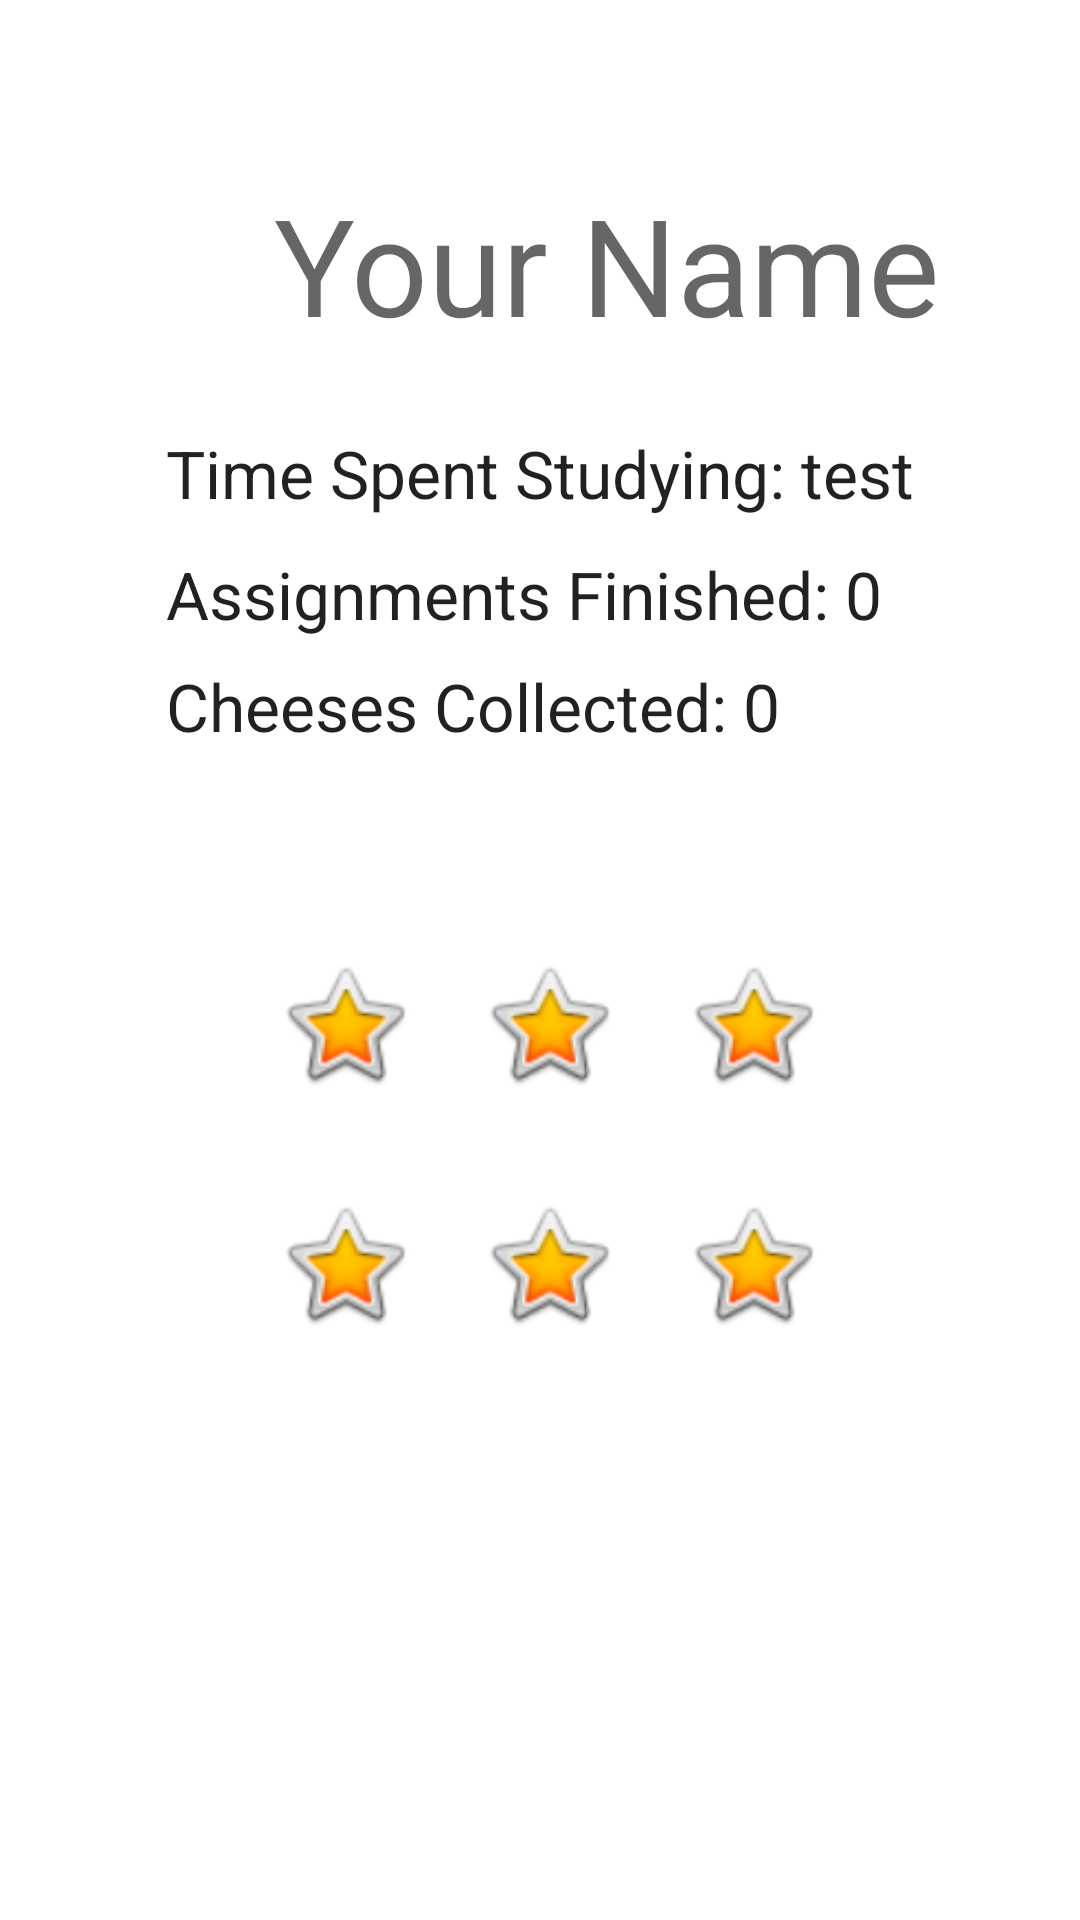

The Android layout XML behind this screen, and the referenced resources:
<!-- AndroidManifest.xml: application theme Theme.SmarterBadgers -->
<!-- res/layout/activity_profile.xml -->
<?xml version="1.0" encoding="utf-8"?>
<androidx.constraintlayout.widget.ConstraintLayout xmlns:android="http://schemas.android.com/apk/res/android"
    xmlns:app="http://schemas.android.com/apk/res-auto"
    xmlns:tools="http://schemas.android.com/tools"
    android:layout_width="match_parent"
    android:layout_height="match_parent"
    tools:context=".MainActivity">

    <ImageView
        android:id="@+id/imageView9"
        android:layout_width="62dp"
        android:layout_height="47dp"
        android:layout_marginStart="152dp"
        android:layout_marginTop="68dp"
        app:layout_constraintStart_toStartOf="parent"
        app:layout_constraintTop_toBottomOf="@+id/textView4"
        app:srcCompat="@android:drawable/btn_star_big_on" />

    <ImageView
        android:id="@+id/imageView11"
        android:layout_width="62dp"
        android:layout_height="47dp"
        android:layout_marginStart="84dp"
        android:layout_marginTop="148dp"
        app:layout_constraintStart_toStartOf="parent"
        app:layout_constraintTop_toBottomOf="@+id/textView4"
        app:srcCompat="@android:drawable/btn_star_big_on" />

    <ImageView
        android:id="@+id/imageView12"
        android:layout_width="62dp"
        android:layout_height="47dp"
        android:layout_marginStart="152dp"
        android:layout_marginTop="148dp"
        app:layout_constraintStart_toStartOf="parent"
        app:layout_constraintTop_toBottomOf="@+id/textView4"
        app:srcCompat="@android:drawable/btn_star_big_on" />

    <ImageView
        android:id="@+id/imageView8"
        android:layout_width="62dp"
        android:layout_height="47dp"
        android:layout_marginStart="84dp"
        android:layout_marginTop="68dp"
        app:layout_constraintStart_toStartOf="parent"
        app:layout_constraintTop_toBottomOf="@+id/textView4"
        app:srcCompat="@android:drawable/btn_star_big_on" />

    <ImageView
        android:id="@+id/imageView10"
        android:layout_width="62dp"
        android:layout_height="47dp"
        android:layout_marginStart="220dp"
        android:layout_marginTop="148dp"
        app:layout_constraintStart_toStartOf="parent"
        app:layout_constraintTop_toBottomOf="@+id/textView4"
        app:srcCompat="@android:drawable/btn_star_big_on" />

    <ImageView
        android:id="@+id/imageView"
        android:layout_width="62dp"
        android:layout_height="47dp"
        android:layout_marginStart="220dp"
        android:layout_marginTop="68dp"
        app:layout_constraintStart_toStartOf="parent"
        app:layout_constraintTop_toBottomOf="@+id/textView4"
        app:srcCompat="@android:drawable/btn_star_big_on" />

    <TextView
        android:id="@+id/textView3"
        android:layout_width="wrap_content"
        android:layout_height="wrap_content"
        android:layout_marginTop="11dp"
        android:text="Assignments Finished: 0"
        android:textAppearance="@style/TextAppearance.AppCompat.Large"
        app:layout_constraintStart_toStartOf="@+id/textView2"
        app:layout_constraintTop_toBottomOf="@+id/textView2" />

    <TextView
        android:id="@+id/textView4"
        android:layout_width="wrap_content"
        android:layout_height="wrap_content"
        android:layout_marginTop="8dp"
        android:text="Cheeses Collected: 0"
        android:textAppearance="@style/TextAppearance.AppCompat.Large"
        app:layout_constraintStart_toStartOf="@+id/textView3"
        app:layout_constraintTop_toBottomOf="@+id/textView3" />

    <TextView
        android:id="@+id/textView"
        android:layout_width="wrap_content"
        android:layout_height="wrap_content"
        android:layout_marginStart="36dp"
        android:layout_marginTop="58dp"
        android:text="Your Name"
        android:textAppearance="@style/TextAppearance.AppCompat.Display2"
        app:layout_constraintStart_toStartOf="@+id/textView2"
        app:layout_constraintTop_toTopOf="parent" />

    <TextView
        android:id="@+id/textView2"
        android:layout_width="wrap_content"
        android:layout_height="wrap_content"
        android:layout_marginTop="25dp"
        android:text="Time Spent Studying: test"
        android:textAppearance="@style/TextAppearance.AppCompat.Large"
        app:layout_constraintEnd_toEndOf="parent"
        app:layout_constraintStart_toStartOf="parent"
        app:layout_constraintTop_toBottomOf="@+id/textView" />

</androidx.constraintlayout.widget.ConstraintLayout>
<!-- resources referenced by this layout -->
<resources>
  <style name="Theme.SmarterBadgers" parent="Theme.MaterialComponents.DayNight.DarkActionBar">
          
          <item name="colorPrimary">@color/red</item>
          <item name="colorPrimaryVariant">@color/darkred</item>
          <item name="colorOnPrimary">@color/white</item>
          
          <item name="colorSecondary">@color/red</item>
          <item name="colorSecondaryVariant">@color/darkred</item>
          <item name="colorOnSecondary">@color/black</item>
          
          <item name="android:statusBarColor" tools:targetApi="l">?attr/colorPrimaryVariant</item>
          
      </style>
  <color name="red">#FF0000</color>
  <color name="darkred">#8b0000</color>
  <color name="white">#FFFFFFFF</color>
  <color name="black">#FF000000</color>
</resources>
